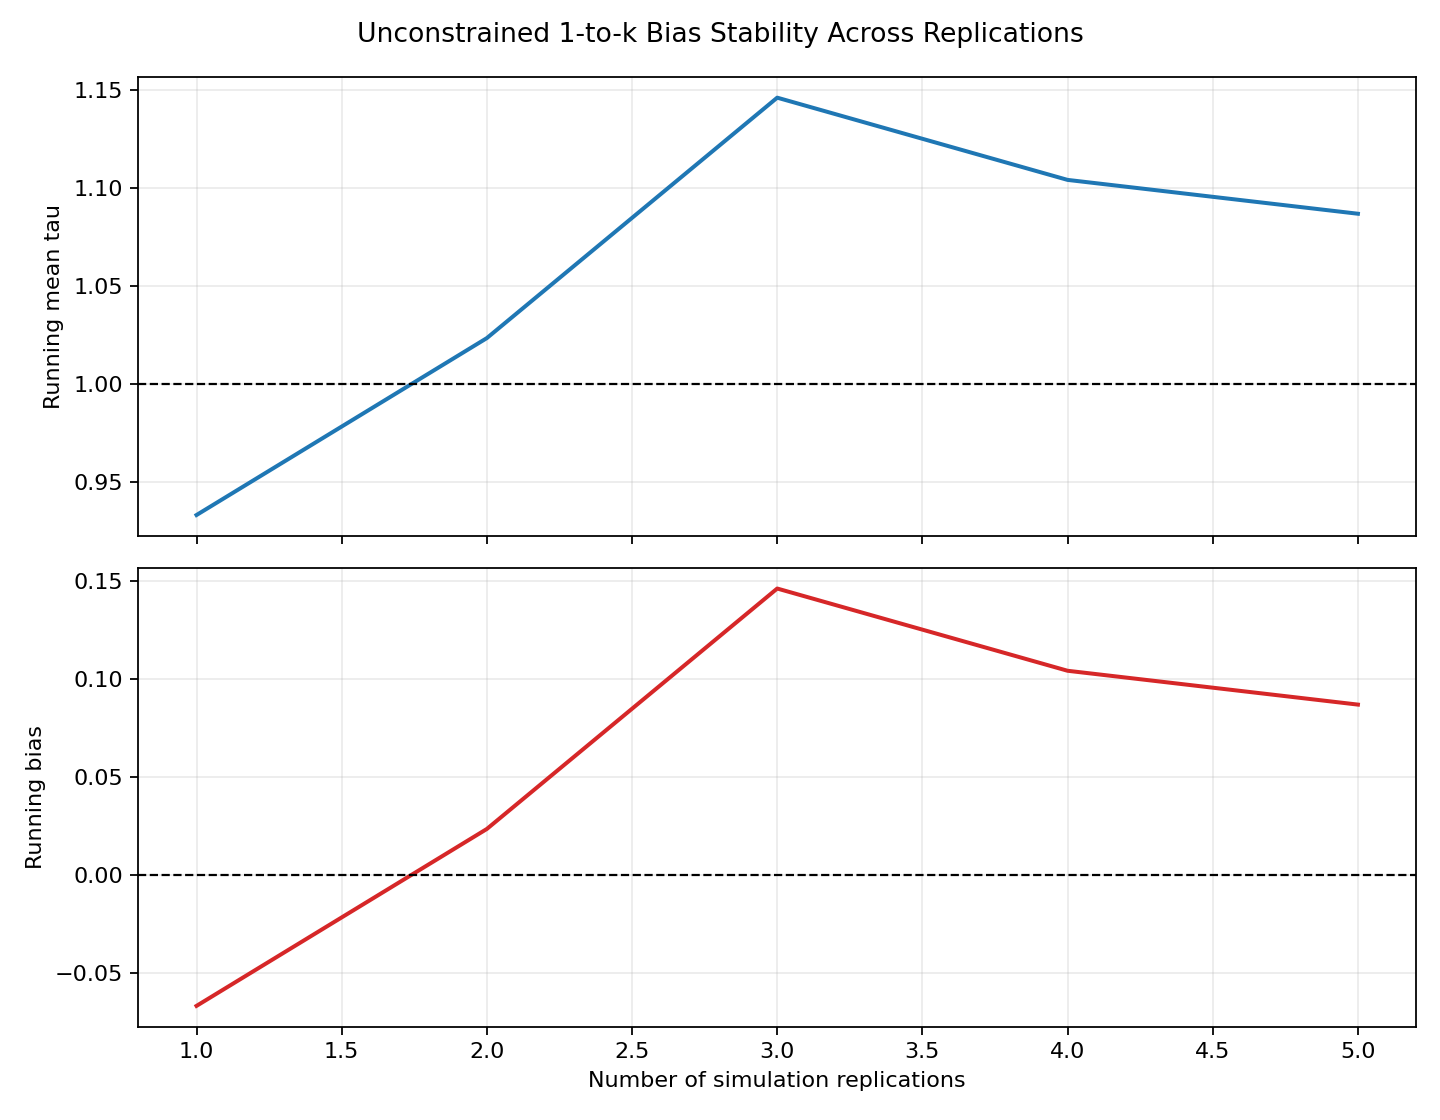

The table this chart was drawn from, first rows:
sim, tau_hat, running_mean_tau, running_bias, running_abs_bias, accepted_iteration_rate, accepted_row_update_rate, n_mcmc, k, beta, dataset_file
1, 0.9331, 0.9331, -0.06694, 0.06694, 1.0, 0.795, 20, 2, 1.0, datasets_sb01.npz
2, 1.114, 1.023, 0.02347, 0.02347, 1.0, 0.745, 20, 2, 1.0, datasets_sb01.npz
3, 1.392, 1.146, 0.1463, 0.1463, 1.0, 0.8033, 20, 2, 1.0, datasets_sb01.npz
4, 0.9782, 1.104, 0.1043, 0.1043, 1.0, 0.8317, 20, 2, 1.0, datasets_sb01.npz
5, 1.018, 1.087, 0.087, 0.087, 1.0, 0.7733, 20, 2, 1.0, datasets_sb01.npz
